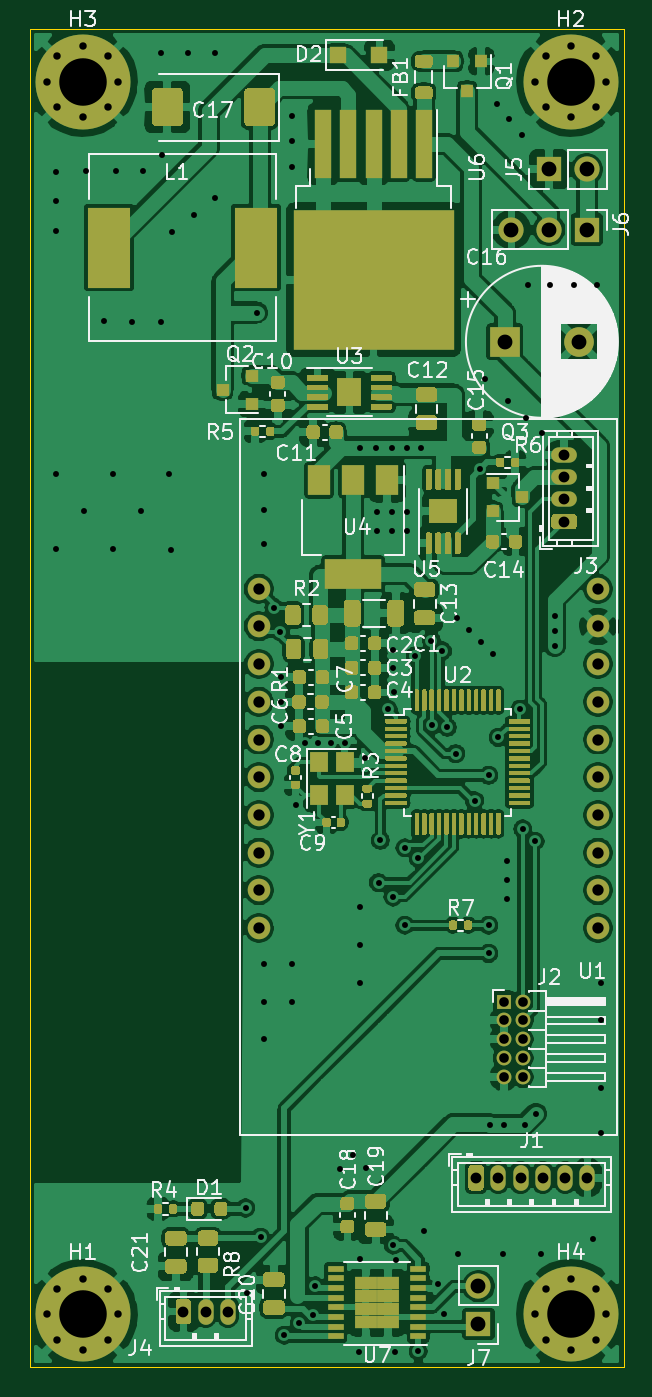
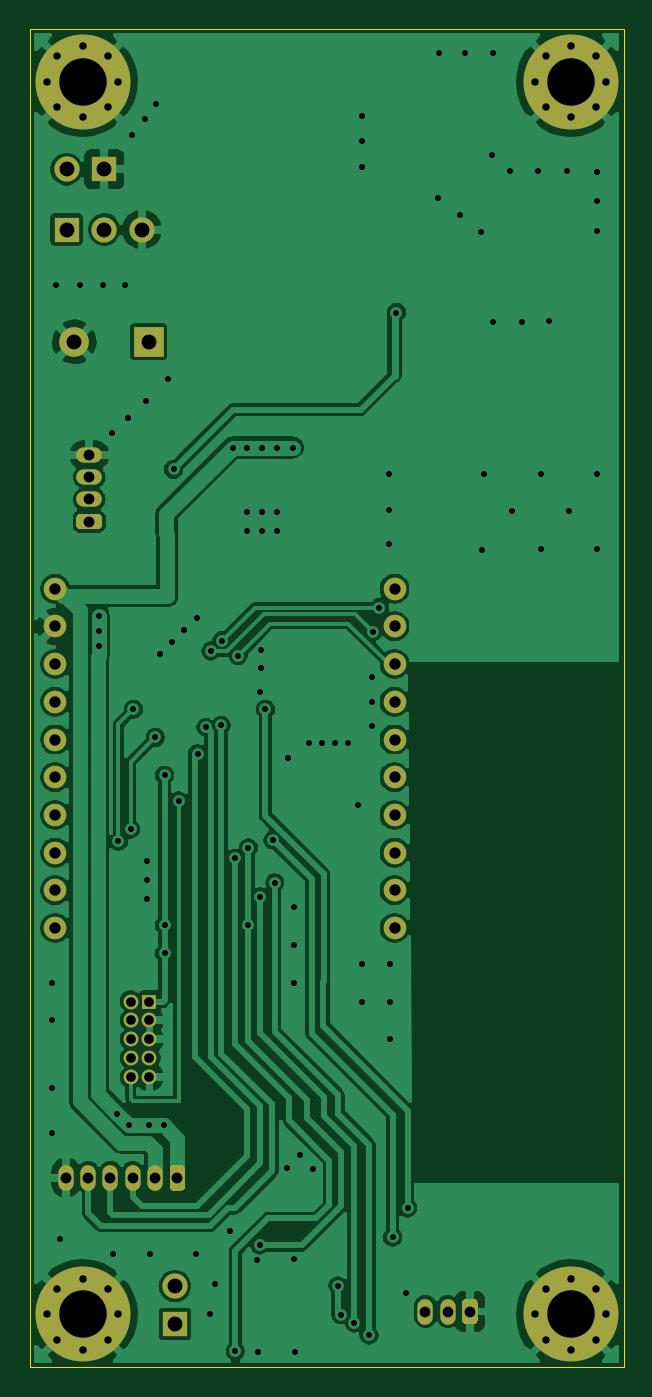
Circuit board: 11 layer files. Board 40.0 x 90.2 mm.
- bottom_copper: jantteri-motor-pwr-B_Cu.gbr (135073 bytes)
- bottom_mask: jantteri-motor-pwr-B_Mask.gbr (4243 bytes)
- paste: jantteri-motor-pwr-B_Paste.gbr (469 bytes)
- bottom_silk: jantteri-motor-pwr-B_SilkS.gbr (470 bytes)
- outline: jantteri-motor-pwr-Edge_Cuts.gbr (747 bytes)
- top_copper: jantteri-motor-pwr-F_Cu.gbr (344817 bytes)
- top_mask: jantteri-motor-pwr-F_Mask.gbr (48804 bytes)
- paste: jantteri-motor-pwr-F_Paste.gbr (47656 bytes)
- top_silk: jantteri-motor-pwr-F_SilkS.gbr (61826 bytes)
- drill: jantteri-motor-pwr-NPTH.drl (273 bytes)
- drill: jantteri-motor-pwr-PTH.drl (4163 bytes)

=== bottom_copper: jantteri-motor-pwr-B_Cu.gbr (135073 bytes, source omitted) ===
=== bottom_mask: jantteri-motor-pwr-B_Mask.gbr ===
%TF.GenerationSoftware,KiCad,Pcbnew,(5.1.9)-1*%
%TF.CreationDate,2021-09-29T18:46:32+03:00*%
%TF.ProjectId,jantteri-motor-pwr,6a616e74-7465-4726-992d-6d6f746f722d,rev?*%
%TF.SameCoordinates,Original*%
%TF.FileFunction,Soldermask,Bot*%
%TF.FilePolarity,Negative*%
%FSLAX46Y46*%
G04 Gerber Fmt 4.6, Leading zero omitted, Abs format (unit mm)*
G04 Created by KiCad (PCBNEW (5.1.9)-1) date 2021-09-29 18:46:32*
%MOMM*%
%LPD*%
G01*
G04 APERTURE LIST*
%ADD10C,1.524000*%
%ADD11R,2.000000X2.000000*%
%ADD12C,2.000000*%
%ADD13C,0.800000*%
%ADD14C,6.400000*%
%ADD15O,1.030000X1.730000*%
%ADD16R,1.000000X1.000000*%
%ADD17O,1.000000X1.000000*%
%ADD18O,1.730000X1.030000*%
%ADD19R,1.700000X1.700000*%
%ADD20O,1.700000X1.700000*%
G04 APERTURE END LIST*
D10*
%TO.C,U1*%
X91757500Y-100457000D03*
X91757500Y-102997000D03*
X91757500Y-105537000D03*
X91757500Y-108077000D03*
X91757500Y-110617000D03*
X91757500Y-113157000D03*
X91757500Y-115697000D03*
X91757500Y-118237000D03*
X91757500Y-120777000D03*
X91757500Y-123317000D03*
X114617500Y-100457000D03*
X114617500Y-102997000D03*
X114617500Y-105537000D03*
X114617500Y-108077000D03*
X114617500Y-110617000D03*
X114617500Y-113157000D03*
X114617500Y-115697000D03*
X114617500Y-118237000D03*
X114617500Y-120777000D03*
X114617500Y-123317000D03*
%TD*%
D11*
%TO.C,C16*%
X108331000Y-83820000D03*
D12*
X113331000Y-83820000D03*
%TD*%
D13*
%TO.C,H1*%
X81580056Y-147654944D03*
X79883000Y-146952000D03*
X78185944Y-147654944D03*
X77483000Y-149352000D03*
X78185944Y-151049056D03*
X79883000Y-151752000D03*
X81580056Y-151049056D03*
X82283000Y-149352000D03*
D14*
X79883000Y-149352000D03*
%TD*%
D13*
%TO.C,H2*%
X114473056Y-64596944D03*
X112776000Y-63894000D03*
X111078944Y-64596944D03*
X110376000Y-66294000D03*
X111078944Y-67991056D03*
X112776000Y-68694000D03*
X114473056Y-67991056D03*
X115176000Y-66294000D03*
D14*
X112776000Y-66294000D03*
%TD*%
%TO.C,H3*%
X79883000Y-66294000D03*
D13*
X82283000Y-66294000D03*
X81580056Y-67991056D03*
X79883000Y-68694000D03*
X78185944Y-67991056D03*
X77483000Y-66294000D03*
X78185944Y-64596944D03*
X79883000Y-63894000D03*
X81580056Y-64596944D03*
%TD*%
D14*
%TO.C,H4*%
X112776000Y-149352000D03*
D13*
X115176000Y-149352000D03*
X114473056Y-151049056D03*
X112776000Y-151752000D03*
X111078944Y-151049056D03*
X110376000Y-149352000D03*
X111078944Y-147654944D03*
X112776000Y-146952000D03*
X114473056Y-147654944D03*
%TD*%
%TO.C,J1*%
G36*
G01*
X105880000Y-140759501D02*
X105880000Y-139529499D01*
G75*
G02*
X106129999Y-139279500I249999J0D01*
G01*
X106660001Y-139279500D01*
G75*
G02*
X106910000Y-139529499I0J-249999D01*
G01*
X106910000Y-140759501D01*
G75*
G02*
X106660001Y-141009500I-249999J0D01*
G01*
X106129999Y-141009500D01*
G75*
G02*
X105880000Y-140759501I0J249999D01*
G01*
G37*
D15*
X107895000Y-140144500D03*
X109395000Y-140144500D03*
X110895000Y-140144500D03*
X112395000Y-140144500D03*
X113895000Y-140144500D03*
%TD*%
D16*
%TO.C,J2*%
X108267500Y-128270000D03*
D17*
X109537500Y-128270000D03*
X108267500Y-129540000D03*
X109537500Y-129540000D03*
X108267500Y-130810000D03*
X109537500Y-130810000D03*
X108267500Y-132080000D03*
X109537500Y-132080000D03*
X108267500Y-133350000D03*
X109537500Y-133350000D03*
%TD*%
%TO.C,J3*%
G36*
G01*
X112946501Y-96455000D02*
X111716499Y-96455000D01*
G75*
G02*
X111466500Y-96205001I0J249999D01*
G01*
X111466500Y-95674999D01*
G75*
G02*
X111716499Y-95425000I249999J0D01*
G01*
X112946501Y-95425000D01*
G75*
G02*
X113196500Y-95674999I0J-249999D01*
G01*
X113196500Y-96205001D01*
G75*
G02*
X112946501Y-96455000I-249999J0D01*
G01*
G37*
D18*
X112331500Y-94440000D03*
X112331500Y-92940000D03*
X112331500Y-91440000D03*
%TD*%
%TO.C,J4*%
G36*
G01*
X86162500Y-149776501D02*
X86162500Y-148546499D01*
G75*
G02*
X86412499Y-148296500I249999J0D01*
G01*
X86942501Y-148296500D01*
G75*
G02*
X87192500Y-148546499I0J-249999D01*
G01*
X87192500Y-149776501D01*
G75*
G02*
X86942501Y-150026500I-249999J0D01*
G01*
X86412499Y-150026500D01*
G75*
G02*
X86162500Y-149776501I0J249999D01*
G01*
G37*
D15*
X88177500Y-149161500D03*
X89677500Y-149161500D03*
%TD*%
D19*
%TO.C,J5*%
X111315500Y-72199500D03*
D20*
X113855500Y-72199500D03*
%TD*%
D19*
%TO.C,J6*%
X113855500Y-76263500D03*
D20*
X111315500Y-76263500D03*
X108775500Y-76263500D03*
%TD*%
%TO.C,J7*%
X106553000Y-147447000D03*
D19*
X106553000Y-149987000D03*
%TD*%
M02*

=== paste: jantteri-motor-pwr-B_Paste.gbr ===
%TF.GenerationSoftware,KiCad,Pcbnew,(5.1.9)-1*%
%TF.CreationDate,2021-09-29T18:46:32+03:00*%
%TF.ProjectId,jantteri-motor-pwr,6a616e74-7465-4726-992d-6d6f746f722d,rev?*%
%TF.SameCoordinates,Original*%
%TF.FileFunction,Paste,Bot*%
%TF.FilePolarity,Positive*%
%FSLAX46Y46*%
G04 Gerber Fmt 4.6, Leading zero omitted, Abs format (unit mm)*
G04 Created by KiCad (PCBNEW (5.1.9)-1) date 2021-09-29 18:46:32*
%MOMM*%
%LPD*%
G01*
G04 APERTURE LIST*
G04 APERTURE END LIST*
M02*

=== bottom_silk: jantteri-motor-pwr-B_SilkS.gbr ===
%TF.GenerationSoftware,KiCad,Pcbnew,(5.1.9)-1*%
%TF.CreationDate,2021-09-29T18:46:32+03:00*%
%TF.ProjectId,jantteri-motor-pwr,6a616e74-7465-4726-992d-6d6f746f722d,rev?*%
%TF.SameCoordinates,Original*%
%TF.FileFunction,Legend,Bot*%
%TF.FilePolarity,Positive*%
%FSLAX46Y46*%
G04 Gerber Fmt 4.6, Leading zero omitted, Abs format (unit mm)*
G04 Created by KiCad (PCBNEW (5.1.9)-1) date 2021-09-29 18:46:32*
%MOMM*%
%LPD*%
G01*
G04 APERTURE LIST*
G04 APERTURE END LIST*
M02*

=== outline: jantteri-motor-pwr-Edge_Cuts.gbr ===
%TF.GenerationSoftware,KiCad,Pcbnew,(5.1.9)-1*%
%TF.CreationDate,2021-09-29T18:46:32+03:00*%
%TF.ProjectId,jantteri-motor-pwr,6a616e74-7465-4726-992d-6d6f746f722d,rev?*%
%TF.SameCoordinates,Original*%
%TF.FileFunction,Profile,NP*%
%FSLAX46Y46*%
G04 Gerber Fmt 4.6, Leading zero omitted, Abs format (unit mm)*
G04 Created by KiCad (PCBNEW (5.1.9)-1) date 2021-09-29 18:46:32*
%MOMM*%
%LPD*%
G01*
G04 APERTURE LIST*
%TA.AperFunction,Profile*%
%ADD10C,0.100000*%
%TD*%
G04 APERTURE END LIST*
D10*
X76327000Y-62738000D02*
X76327000Y-62865000D01*
X116332000Y-62738000D02*
X76327000Y-62738000D01*
X116332000Y-152908000D02*
X116332000Y-62738000D01*
X76327000Y-152908000D02*
X116332000Y-152908000D01*
X76327000Y-62865000D02*
X76327000Y-152908000D01*
M02*

=== top_copper: jantteri-motor-pwr-F_Cu.gbr (344817 bytes, source omitted) ===
=== top_mask: jantteri-motor-pwr-F_Mask.gbr (48804 bytes, source omitted) ===
=== paste: jantteri-motor-pwr-F_Paste.gbr (47656 bytes, source omitted) ===
=== top_silk: jantteri-motor-pwr-F_SilkS.gbr (61826 bytes, source omitted) ===
=== drill: jantteri-motor-pwr-NPTH.drl ===
M48
; DRILL file {KiCad (5.1.9)-1} date 09/29/21 18:46:27
; FORMAT={-:-/ absolute / metric / decimal}
; #@! TF.CreationDate,2021-09-29T18:46:27+03:00
; #@! TF.GenerationSoftware,Kicad,Pcbnew,(5.1.9)-1
; #@! TF.FileFunction,NonPlated,1,2,NPTH
FMAT,2
METRIC
%
G90
G05
T0
M30

=== drill: jantteri-motor-pwr-PTH.drl ===
M48
; DRILL file {KiCad (5.1.9)-1} date 09/29/21 18:46:27
; FORMAT={-:-/ absolute / metric / decimal}
; #@! TF.CreationDate,2021-09-29T18:46:27+03:00
; #@! TF.GenerationSoftware,Kicad,Pcbnew,(5.1.9)-1
; #@! TF.FileFunction,Plated,1,2,PTH
FMAT,2
METRIC
T1C0.400
T2C0.500
T3C0.650
T4C0.730
T5C0.762
T6C1.000
T7C3.200
%
G90
G05
T1
X78.105Y-72.39
X78.105Y-74.358
X78.105Y-76.327
X78.105Y-92.71
X78.105Y-97.79
X80.01Y-95.25
X80.137Y-72.326
X81.343Y-82.423
X81.915Y-92.71
X81.915Y-97.79
X82.105Y-72.326
X83.185Y-82.486
X83.82Y-95.25
X83.947Y-72.326
X85.153Y-64.389
X85.153Y-82.486
X85.217Y-71.247
X85.725Y-92.71
X85.852Y-97.853
X85.915Y-76.454
X86.995Y-64.389
X87.376Y-75.248
X88.773Y-64.389
X88.837Y-74.105
X90.868Y-142.177
X90.995Y-147.891
X91.63Y-81.852
X91.885Y-144.145
X92.075Y-125.73
X92.075Y-128.27
X92.075Y-130.81
X92.138Y-92.71
X92.138Y-95.186
X92.138Y-97.472
X92.773Y-101.727
X93.218Y-103.378
X93.281Y-106.426
X93.281Y-108.077
X93.281Y-109.728
X93.472Y-150.749
X93.98Y-68.58
X93.98Y-70.294
X93.98Y-72.072
X93.98Y-125.73
X93.98Y-128.27
X94.234Y-115.062
X94.488Y-149.923
X94.869Y-110.871
X95.382Y-149.377
X95.567Y-147.427
X95.758Y-110.841
X96.647Y-110.871
X97.218Y-139.573
X97.536Y-110.871
X98.108Y-138.62
X98.489Y-151.892
X98.552Y-121.92
X98.552Y-124.46
X98.552Y-127.0
X98.552Y-145.606
X98.602Y-90.945
X98.933Y-111.887
X98.996Y-139.51
X99.682Y-90.945
X99.695Y-95.313
X99.695Y-96.584
X99.822Y-120.269
X99.943Y-117.406
X100.457Y-108.585
X100.698Y-90.945
X100.711Y-95.313
X100.711Y-96.584
X100.774Y-104.584
X100.774Y-105.791
X100.8Y-121.221
X100.832Y-144.688
X100.838Y-107.442
X100.965Y-151.892
X101.028Y-145.669
X101.6Y-117.919
X101.6Y-123.126
X101.714Y-90.945
X101.727Y-95.313
X101.727Y-96.584
X102.297Y-104.967
X102.489Y-118.618
X102.489Y-151.828
X102.666Y-90.945
X102.87Y-143.701
X103.378Y-103.95
X103.441Y-109.664
X103.822Y-147.32
X104.131Y-104.657
X104.203Y-149.352
X104.457Y-109.791
X105.029Y-111.569
X105.093Y-102.425
X105.156Y-145.288
X105.918Y-103.251
X106.299Y-114.744
X106.648Y-92.424
X106.743Y-104.076
X106.997Y-86.36
X107.251Y-113.03
X107.251Y-123.126
X107.251Y-125.031
X107.315Y-136.588
X107.569Y-104.838
X107.823Y-67.818
X107.879Y-110.479
X108.204Y-145.288
X108.267Y-136.588
X108.458Y-118.808
X108.458Y-120.078
X108.458Y-121.349
X108.521Y-87.82
X108.585Y-68.834
X109.347Y-108.585
X109.474Y-69.913
X109.537Y-116.649
X109.664Y-136.588
X109.728Y-88.963
X109.918Y-80.01
X110.363Y-117.475
X110.426Y-135.826
X110.744Y-145.288
X110.807Y-89.98
X111.379Y-80.01
X111.697Y-102.298
X111.697Y-103.314
X111.697Y-104.331
X112.966Y-80.01
X114.3Y-144.272
X114.554Y-80.01
X114.808Y-127.0
X114.808Y-129.54
X114.808Y-134.112
X114.808Y-137.16
T2
X77.483Y-66.294
X77.483Y-149.352
X78.186Y-64.597
X78.186Y-67.991
X78.186Y-147.655
X78.186Y-151.049
X79.883Y-63.894
X79.883Y-68.694
X79.883Y-146.952
X79.883Y-151.752
X81.58Y-64.597
X81.58Y-67.991
X81.58Y-147.655
X81.58Y-151.049
X82.283Y-66.294
X82.283Y-149.352
X110.376Y-66.294
X110.376Y-149.352
X111.079Y-64.597
X111.079Y-67.991
X111.079Y-147.655
X111.079Y-151.049
X112.776Y-63.894
X112.776Y-68.694
X112.776Y-146.952
X112.776Y-151.752
X114.473Y-64.597
X114.473Y-67.991
X114.473Y-147.655
X114.473Y-151.049
X115.176Y-66.294
X115.176Y-149.352
T3
X108.267Y-128.27
X108.267Y-129.54
X108.267Y-130.81
X108.267Y-132.08
X108.267Y-133.35
X109.537Y-128.27
X109.537Y-129.54
X109.537Y-130.81
X109.537Y-132.08
X109.537Y-133.35
T4
X86.677Y-149.161
X88.177Y-149.161
X89.677Y-149.161
X106.395Y-140.144
X107.895Y-140.144
X109.395Y-140.144
X110.895Y-140.144
X112.331Y-91.44
X112.331Y-92.94
X112.331Y-94.44
X112.331Y-95.94
X112.395Y-140.144
X113.895Y-140.144
T5
X91.757Y-100.457
X91.757Y-102.997
X91.757Y-105.537
X91.757Y-108.077
X91.757Y-110.617
X91.757Y-113.157
X91.757Y-115.697
X91.757Y-118.237
X91.757Y-120.777
X91.757Y-123.317
X114.617Y-100.457
X114.617Y-102.997
X114.617Y-105.537
X114.617Y-108.077
X114.617Y-110.617
X114.617Y-113.157
X114.617Y-115.697
X114.617Y-118.237
X114.617Y-120.777
X114.617Y-123.317
T6
X106.553Y-147.447
X106.553Y-149.987
X108.331Y-83.82
X108.775Y-76.263
X111.316Y-72.2
X111.316Y-76.263
X113.331Y-83.82
X113.855Y-72.2
X113.855Y-76.263
T7
X79.883Y-66.294
X79.883Y-149.352
X112.776Y-66.294
X112.776Y-149.352
T0
M30

